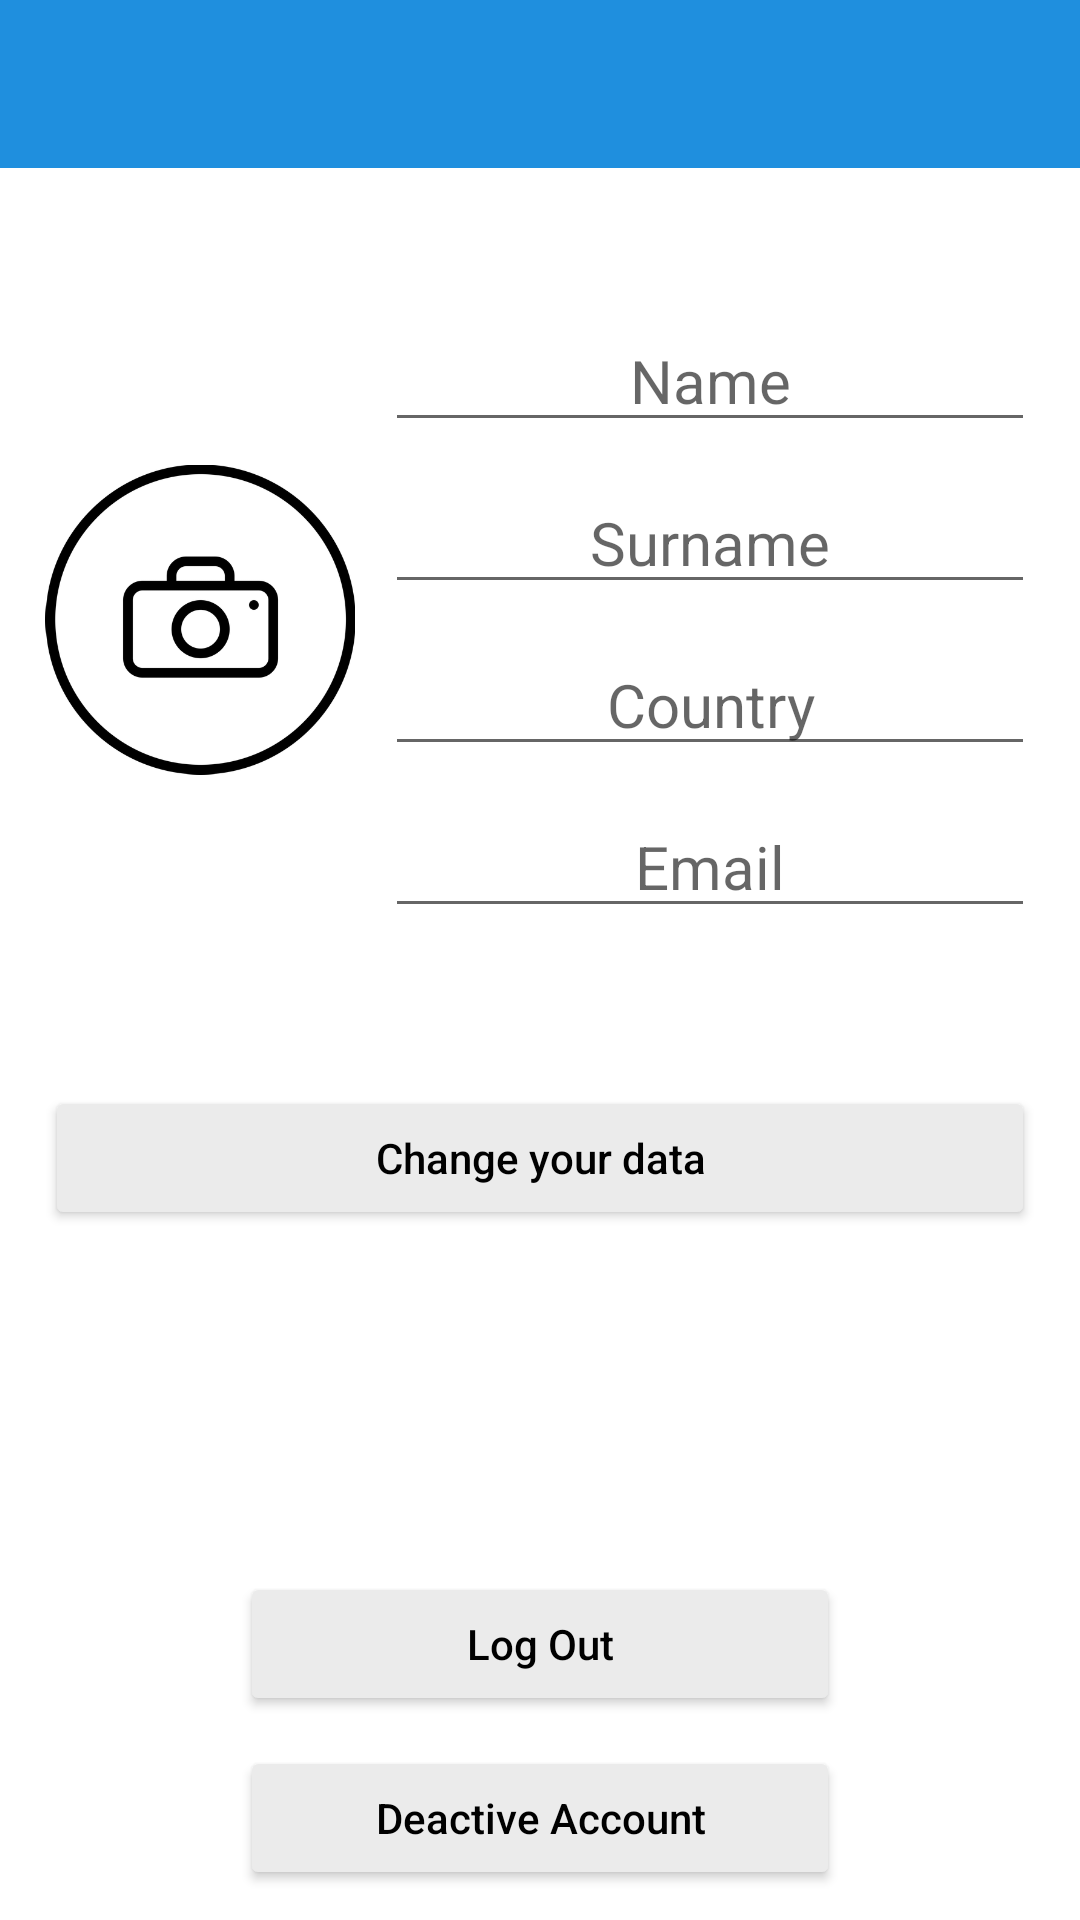

The Android layout XML behind this screen, and the referenced resources:
<!-- AndroidManifest.xml: application theme AppTheme -->
<!-- res/layout/activity_profile.xml -->
<?xml version="1.0" encoding="utf-8"?>
<LinearLayout xmlns:android="http://schemas.android.com/apk/res/android"
    xmlns:app="http://schemas.android.com/apk/res-auto"
    xmlns:tools="http://schemas.android.com/tools"
    android:layout_width="match_parent"
    android:layout_height="match_parent"
    android:background="@color/colorPrimary"
    android:gravity="top|center"
    android:orientation="vertical"
    android:weightSum="10"
    tools:context=".Profile">

    <LinearLayout
        android:layout_width="match_parent"
        android:layout_height="wrap_content"
        android:gravity="top"
        android:orientation="vertical" >

        
        <include
            android:id="@+id/profile_toolbar"
            layout="@layout/toolbar"
            android:layout_width="match_parent"
            android:layout_height="wrap_content" />

    </LinearLayout>

    <LinearLayout
        android:layout_width="match_parent"
        android:layout_height="0sp"
        android:layout_margin="5sp"
        android:layout_weight="7"
        android:background="@color/colorPrimary"
        android:gravity="top"
        android:orientation="vertical"
        android:weightSum="4">


        <LinearLayout
            android:layout_width="match_parent"
            android:layout_height="0sp"
            android:layout_margin="5sp"
            android:layout_weight="3"
            android:orientation="horizontal">

            <ImageView
                android:id="@+id/profile_picture"
                android:layout_width="wrap_content"
                android:layout_height="wrap_content"
                android:layout_margin="5sp"
                android:layout_weight="2"
                android:contentDescription="@string/profile_picture"
                app:srcCompat="@drawable/profile_picture" />

            <LinearLayout
                android:layout_width="match_parent"
                android:layout_height="match_parent"
                android:layout_weight="1"
                android:gravity="center"
                android:orientation="vertical">

                <EditText
                    android:id="@+id/user_name"
                    android:layout_width="match_parent"
                    android:layout_height="wrap_content"
                    android:layout_margin="5sp"
                    android:ems="10"
                    android:gravity="center"
                    android:hint="@string/user_name"
                    android:textSize="20sp"
                    android:inputType="textPersonName" />

                <EditText
                    android:id="@+id/user_surname"
                    android:layout_width="match_parent"
                    android:layout_height="wrap_content"
                    android:layout_margin="5sp"
                    android:gravity="center"
                    android:ems="10"
                    android:hint="@string/user_surname"
                    android:textSize="20sp"
                    android:inputType="textPersonName" />

                <EditText
                    android:id="@+id/user_country"
                    android:layout_width="match_parent"
                    android:layout_height="wrap_content"
                    android:layout_margin="5sp"
                    android:ems="10"
                    android:gravity="center"
                    android:hint="@string/user_country"
                    android:textSize="20sp"
                    android:inputType="text" />

                <EditText
                    android:id="@+id/user_email"
                    android:layout_width="match_parent"
                    android:layout_height="wrap_content"
                    android:layout_margin="5sp"
                    android:ems="10"
                    android:gravity="center"
                    android:hint="@string/email"
                    android:textSize="20sp"
                    android:inputType="textEmailAddress" />

            </LinearLayout>
        </LinearLayout>

        <LinearLayout
            android:layout_width="match_parent"
            android:layout_height="0sp"
            android:layout_margin="5sp"
            android:layout_weight="2"
            android:gravity="top"
            android:orientation="vertical">

            
                
                
                
                
                
                
                
                

            <Button
                android:id="@+id/btn_change_data"
                android:layout_width="match_parent"
                android:layout_height="wrap_content"
                android:layout_margin="5sp"
                android:backgroundTint="@color/backgroundButton"
                android:text="@string/change_your_data"
                android:textAllCaps="false"
                android:textColor="@color/textButten" />

        </LinearLayout>

    </LinearLayout>

    <LinearLayout
        android:layout_width="match_parent"
        android:layout_height="0sp"
        android:layout_margin="5sp"
        android:layout_weight="3"
        android:gravity="bottom|center"
        android:orientation="vertical">


        <Button
            android:id="@+id/btn_logout"
            android:layout_width="200sp"
            android:layout_height="wrap_content"
            android:layout_margin="5sp"
            android:backgroundTint="@color/backgroundButton"
            android:text="@string/logout"
            android:textAllCaps="false"
            android:textColor="@color/textButten" />

        <Button
            android:id="@+id/btn_deactive"
            android:layout_width="200sp"
            android:layout_height="wrap_content"
            android:layout_margin="5sp"
            android:backgroundTint="@color/backgroundButton"
            android:text="@string/deactive_account"
            android:textAllCaps="false"
            android:textColor="@color/textButten"
            android:textColorLink="@color/backgroundText" />
    </LinearLayout>

</LinearLayout>
<!-- res/layout/toolbar.xml (included above) -->
<?xml version="1.0" encoding="utf-8"?>
<android.support.v7.widget.Toolbar
    xmlns:android="http://schemas.android.com/apk/res/android"
    android:layout_width="match_parent"
    android:layout_height="wrap_content"
    xmlns:app="http://schemas.android.com/apk/res-auto"
    android:id="@+id/toolbar"
    android:background="@color/Toolbar"
    app:titleTextColor="@color/textButten"
    app:theme = "@style/CustomToolbarStyle"
    app:popupTheme="@style/CustomPopupMenuStyle">


</android.support.v7.widget.Toolbar>
<!-- resources referenced by this layout -->
<resources>
  <color name="Toolbar">#1f8fde</color>
  <color name="backgroundButton">#EBEBEB</color>
  <color name="backgroundText">#14477A</color>
  <color name="colorPrimary">#ffffff</color>
  <color name="textButten">#000</color>
  <!-- drawable profile_picture: png bitmap (drawable, 28595 bytes) -->
  <string name="add_profile_picture">Add profile picture</string>
  <string name="change_your_data">Change your data</string>
  <string name="deactive_account">Deactive Account</string>
  <string name="email">Email</string>
  <string name="logout">Log Out</string>
  <string name="profile_picture">Profile picture</string>
  <string name="user_country">Country</string>
  <string name="user_name">Name</string>
  <string name="user_surname">Surname</string>
  <style name="CustomPopupMenuStyle" parent="Theme.AppCompat.Light.NoActionBar">
  
          <item name="android:background">@color/colorPrimaryDark</item>
          <item name="android:textColor">@color/Toolbar</item>
          <item name="overlapAnchor">false</item>
  
      </style>
  <style name="CustomToolbarStyle" parent="Theme.AppCompat.Light.NoActionBar">
  
          <item name="android:background">@color/Toolbar</item>
          <item name="android:textColorSecondary">@color/textButten</item>
  
      </style>
  <style name="AppTheme" parent="Theme.AppCompat.Light.NoActionBar">
  
          
          <item name="colorPrimary">@color/colorPrimary</item>
          <item name="colorPrimaryDark">@color/colorPrimaryDark</item>
          <item name="colorAccent">@color/colorAccent</item>
  
      </style>
  <color name="colorPrimaryDark">#162a3d</color>
  <color name="colorAccent">#162a3d</color>
</resources>
